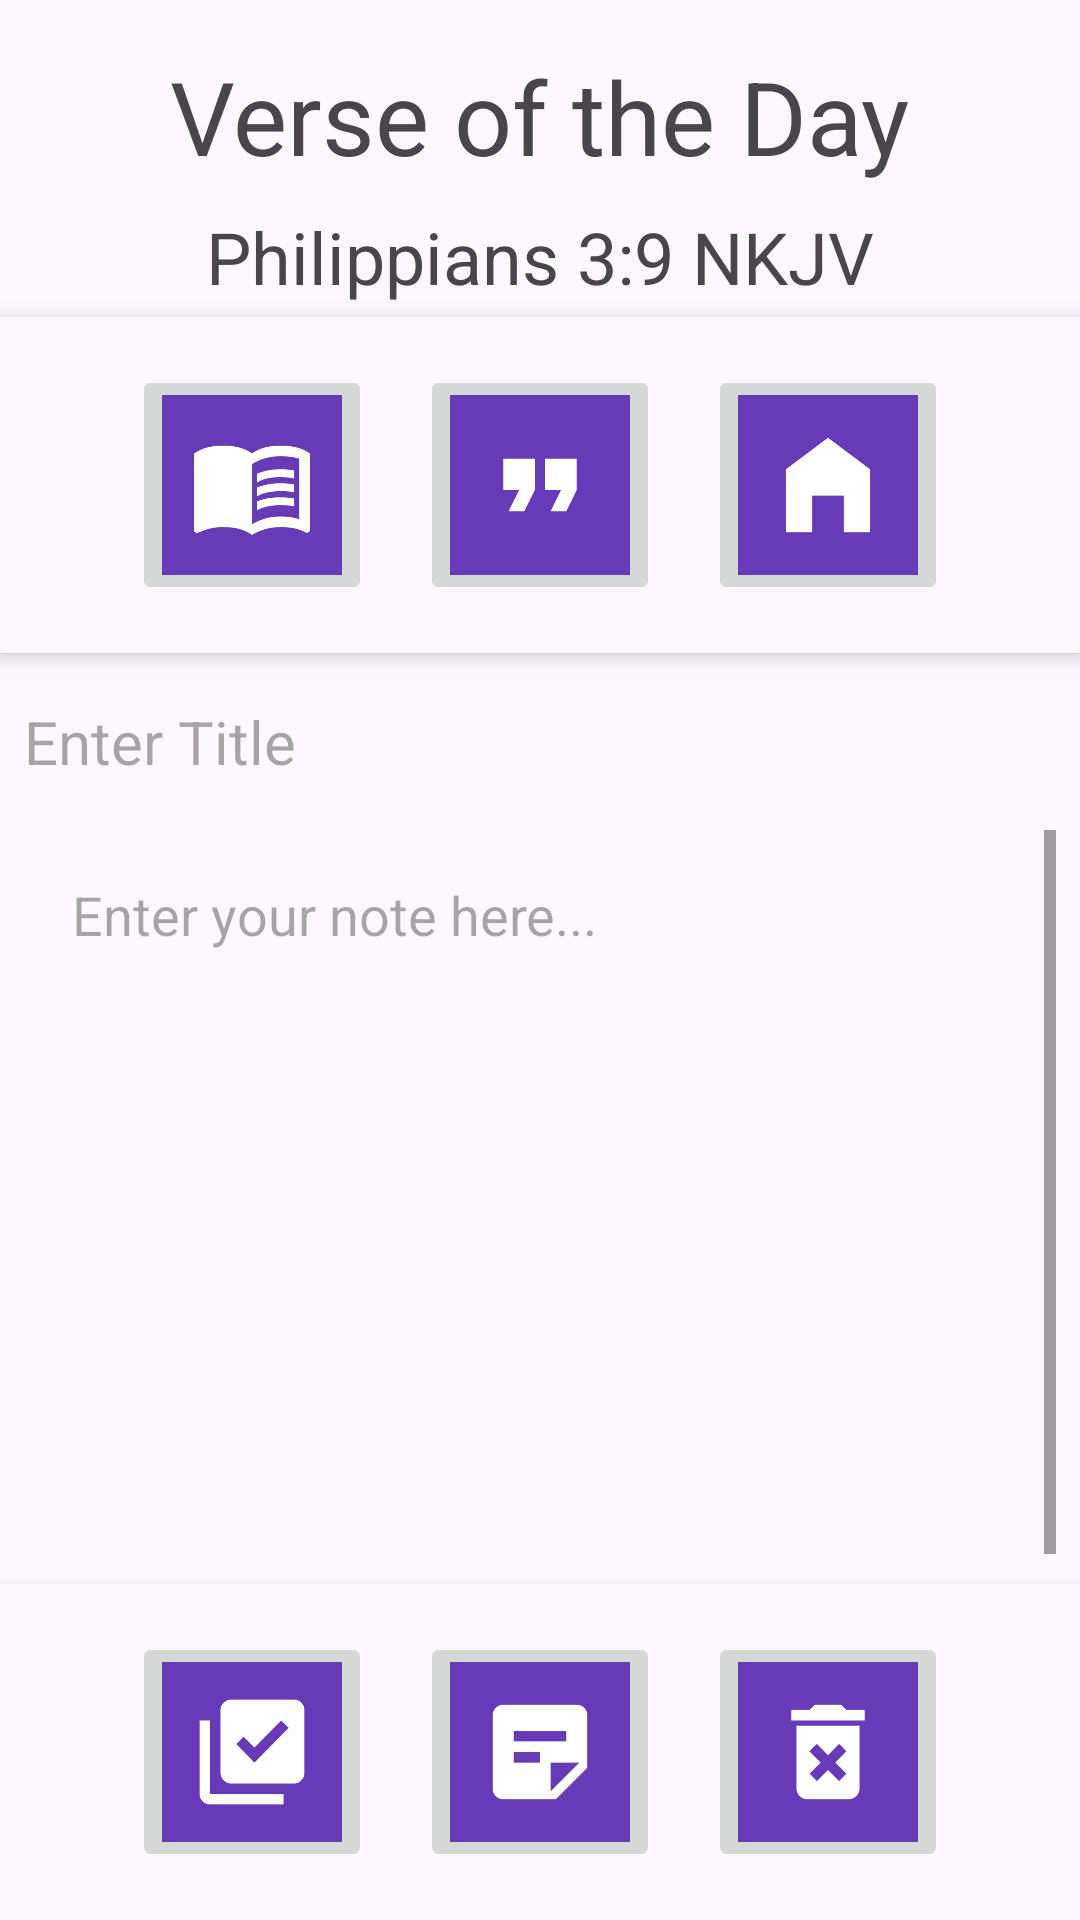

Android layout source for this screen:
<!-- AndroidManifest.xml: application theme Theme.Dcam_votd -->
<!-- res/layout/activity_write.xml -->
<?xml version="1.0" encoding="utf-8"?>
<androidx.constraintlayout.widget.ConstraintLayout
    xmlns:android="http://schemas.android.com/apk/res/android"
    xmlns:app="http://schemas.android.com/apk/res-auto"
    xmlns:tools="http://schemas.android.com/tools"
    android:layout_width="match_parent"
    android:layout_height="match_parent"
    tools:context=".WriteActivity">

    <TextView
        android:id="@+id/titleTextView"
        android:layout_width="wrap_content"
        android:layout_height="wrap_content"
        android:layout_marginTop="16dp"
        android:text="@string/txtTitle"
        android:textSize="34sp"
        app:layout_constraintEnd_toEndOf="parent"
        app:layout_constraintStart_toStartOf="parent"
        app:layout_constraintTop_toTopOf="parent" />

    <TextView
        android:id="@+id/verseReferenceTextView2"
        android:layout_width="wrap_content"
        android:layout_height="wrap_content"
        android:layout_marginTop="8dp"
        android:text="@string/txtTitleVerse"
        android:textSize="24sp"
        app:layout_constraintEnd_toEndOf="parent"
        app:layout_constraintStart_toStartOf="parent"
        app:layout_constraintTop_toBottomOf="@id/titleTextView" />

    <LinearLayout
        android:id="@+id/topButtonContainer"
        android:layout_width="match_parent"
        android:layout_height="wrap_content"
        android:layout_marginTop="4dp"
        android:background="?android:attr/windowBackground"
        android:elevation="4dp"
        android:gravity="center"
        android:orientation="horizontal"
        android:padding="8dp"
        app:layout_constraintStart_toStartOf="parent"
        app:layout_constraintTop_toBottomOf="@id/verseReferenceTextView2"
        app:layout_constraintEnd_toEndOf="parent">

        <ImageButton
            android:id="@+id/viewChapterButton"
            android:layout_width="80dp"
            android:layout_height="80dp"
            android:layout_margin="8dp"
            android:contentDescription="@string/btnViewChapter"
            android:scaleType="centerCrop"
            app:srcCompat="@drawable/img_view_chapter" />

        <ImageButton
            android:id="@+id/viewVerseButton"
            android:layout_width="80dp"
            android:layout_height="80dp"
            android:layout_margin="8dp"
            android:contentDescription="@string/btnViewVerse"
            android:scaleType="centerCrop"
            app:srcCompat="@drawable/img_view_verse" />

        <ImageButton
            android:id="@+id/goToHomeButton"
            android:layout_width="80dp"
            android:layout_height="80dp"
            android:layout_margin="8dp"
            android:contentDescription="@string/btnGoHome"
            android:scaleType="centerCrop"
            app:srcCompat="@drawable/img_home" />
    </LinearLayout>

    <EditText
        android:id="@+id/noteTitleEditText"
        android:layout_width="match_parent"
        android:layout_height="wrap_content"
        android:layout_marginTop="8dp"
        android:hint="Enter Title"
        android:textSize="20sp"
        android:padding="8dp"
        android:background="@android:color/transparent"
        app:layout_constraintStart_toStartOf="parent"
        app:layout_constraintEnd_toEndOf="parent"
        app:layout_constraintTop_toBottomOf="@id/topButtonContainer" />

    <ScrollView
        android:id="@+id/noteScrollView"
        android:layout_width="match_parent"
        android:layout_height="0dp"
        android:layout_margin="8dp"
        android:fillViewport="true"
        app:layout_constraintBottom_toTopOf="@id/bottomButtonContainer"
        app:layout_constraintStart_toStartOf="parent"
        app:layout_constraintEnd_toEndOf="parent"
        app:layout_constraintTop_toBottomOf="@id/noteTitleEditText"> 

        <EditText
            android:id="@+id/noteEditText"
            android:layout_width="match_parent"
            android:layout_height="wrap_content"
            android:background="@android:color/transparent"
            android:gravity="top"
            android:hint="@string/hint_enter_note"
            android:inputType="textMultiLine"
            android:maxLines="15"
            android:minLines="10"
            android:padding="16dp"
            android:textSize="18sp" />
    </ScrollView>

    <LinearLayout
        android:id="@+id/bottomButtonContainer"
        android:layout_width="match_parent"
        android:layout_height="wrap_content"
        android:background="?android:attr/windowBackground"
        android:elevation="4dp"
        android:gravity="center"
        android:orientation="horizontal"
        android:padding="8dp"
        app:layout_constraintBottom_toBottomOf="parent"
        app:layout_constraintStart_toStartOf="parent"
        app:layout_constraintEnd_toEndOf="parent">

        <ImageButton
            android:id="@+id/saveNoteButton"
            android:layout_width="80dp"
            android:layout_height="80dp"
            android:layout_margin="8dp"
            android:contentDescription="@string/btnSave"
            android:scaleType="centerCrop"
            app:srcCompat="@drawable/img_save_note" />

        <ImageButton
            android:id="@+id/viewNotesButton"
            android:layout_width="80dp"
            android:layout_height="80dp"
            android:layout_margin="8dp"
            android:contentDescription="@string/btnViewNotes"
            android:scaleType="centerCrop"
            app:srcCompat="@drawable/img_view_notes" />

        <ImageButton
            android:id="@+id/deleteNoteButton"
            android:layout_width="80dp"
            android:layout_height="80dp"
            android:layout_margin="8dp"
            android:contentDescription="@string/btnDelete"
            android:scaleType="centerCrop"
            app:srcCompat="@drawable/img_delete_note" />
    </LinearLayout>

</androidx.constraintlayout.widget.ConstraintLayout>
<!-- resources referenced by this layout -->
<resources>
  <!-- drawable img_delete_note: png bitmap (drawable, 14298 bytes) -->
  <!-- drawable img_home: png bitmap (drawable, 12414 bytes) -->
  <!-- drawable img_save_note: png bitmap (drawable, 15898 bytes) -->
  <!-- drawable img_view_chapter: png bitmap (drawable, 19833 bytes) -->
  <!-- drawable img_view_notes: png bitmap (drawable, 11455 bytes) -->
  <!-- drawable img_view_verse: png bitmap (drawable, 11195 bytes) -->
  <string name="btnDelete">Delete Note</string>
  <string name="btnGoHome">Home</string>
  <string name="btnSave">Save Note</string>
  <string name="btnViewChapter">View Chapter</string>
  <string name="btnViewNotes">View Notes</string>
  <string name="btnViewVerse">View Verse</string>
  <string name="hint_enter_note">Enter your note here...</string>
  <string name="txtTitle">Verse of the Day</string>
  <string name="txtTitleVerse">Philippians 3:9 NKJV</string>
  <style name="Theme.Dcam_votd" parent="Base.Theme.Dcam_votd" />
  <style name="Base.Theme.Dcam_votd" parent="Theme.Material3.DayNight">
          
          
      </style>
</resources>
